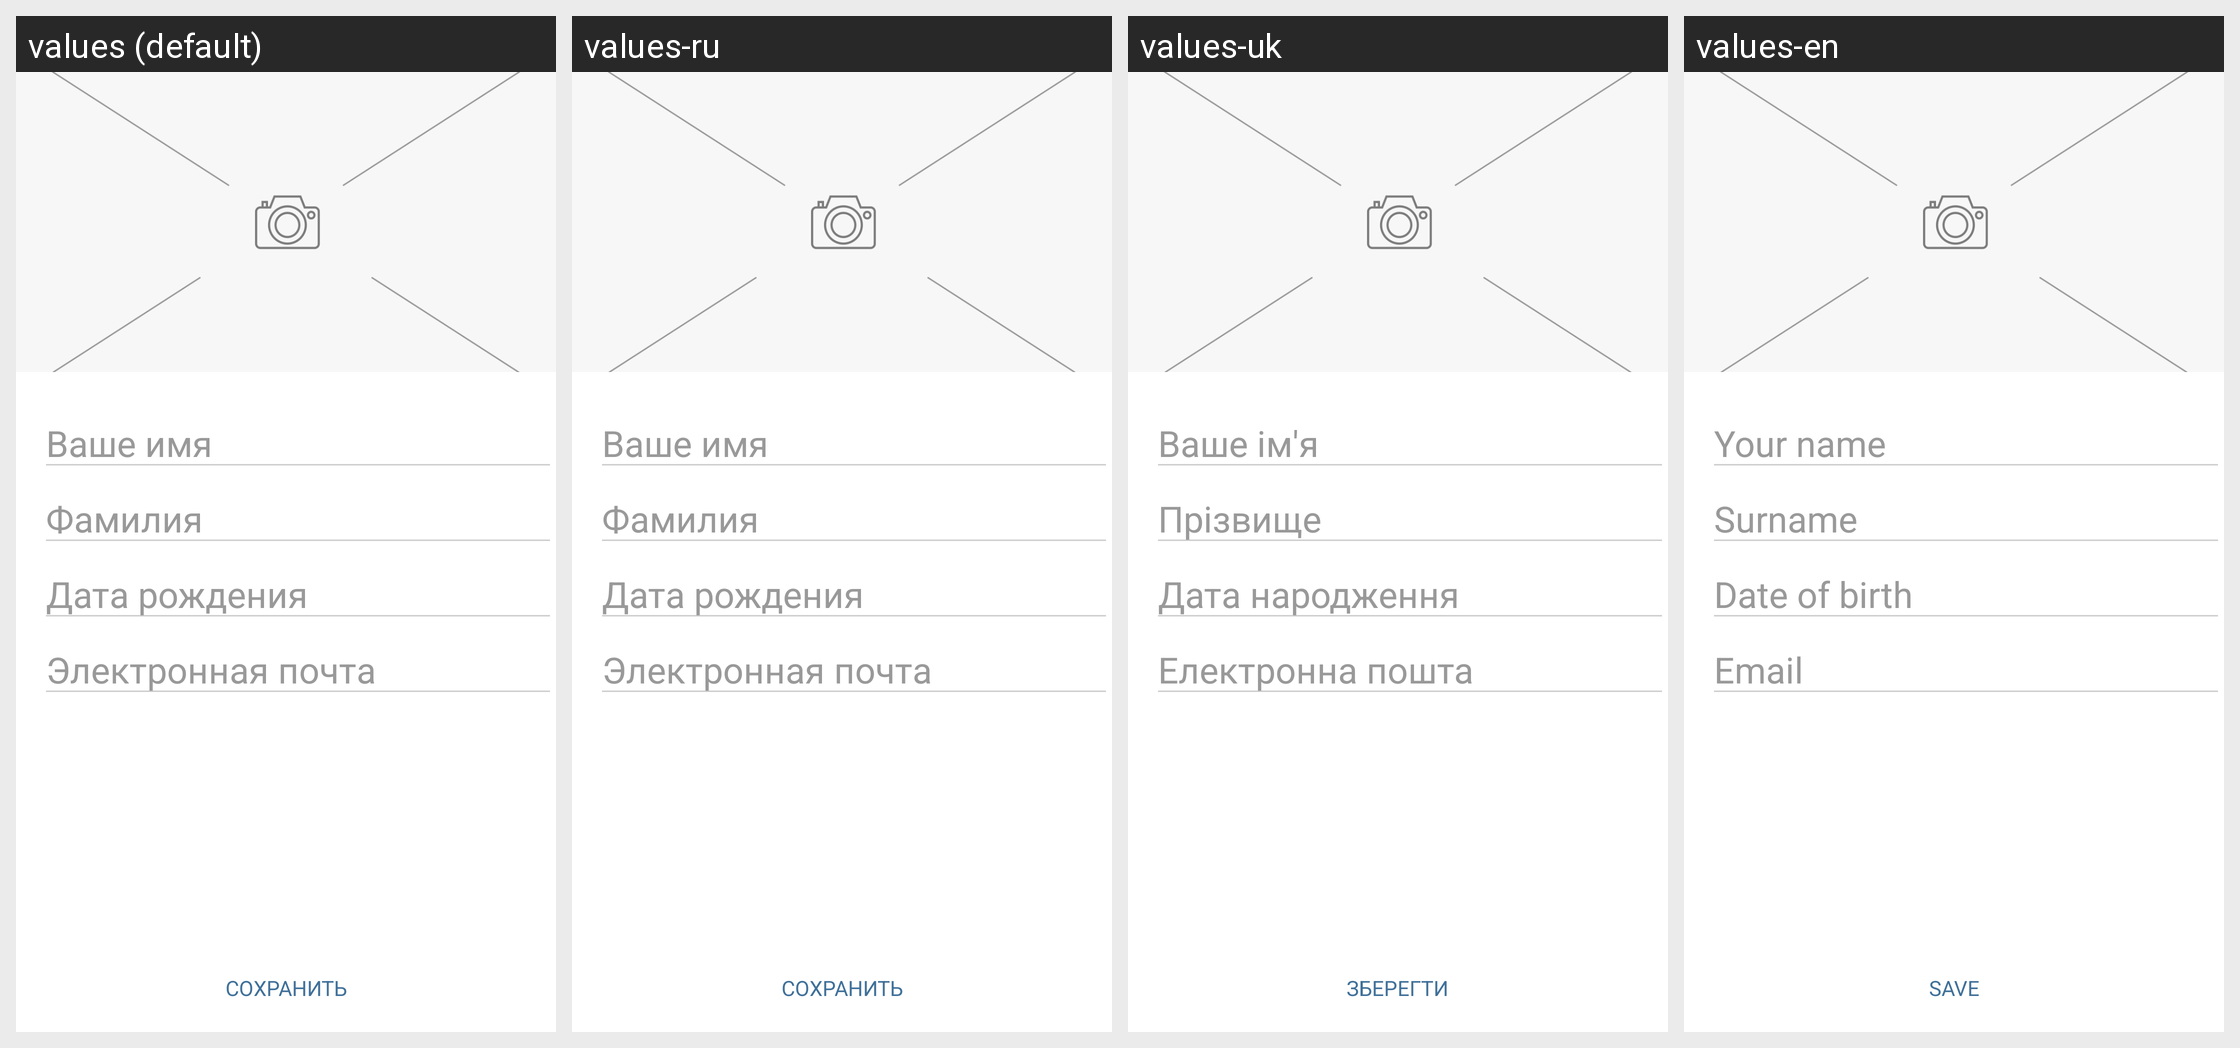

The same Android screen rendered under several of its app's locales, left to right. List the strings drawn on it with the default value and each locale's translation.
Android screen res/layout/activity_user_info.xml rendered under 4 locales, left to right: values (default), values-ru, values-uk, values-en. Device: Nexus 5 (rendered at 1080×1920; each locale shown at half size, 540×960, under a caption strip naming it); theme AppTheme.NoActionBar.
Strings drawn on this screen, with the default value and each locale's value (text and hints the layout hard-codes, and strings that could not be matched under every locale, appear in the picture but are not listed):

your_name
  values: Ваше имя
  values-ru: Ваше имя
  values-uk: Ваше ім'я
  values-en: Your name

surname
  values: Фамилия
  values-ru: Фамилия
  values-uk: Прізвище
  values-en: Surname

birthday
  values: Дата рождения
  values-ru: Дата рождения
  values-uk: Дата народження
  values-en: Date of birth

email
  values: Электронная почта
  values-ru: Электронная почта
  values-uk: Електронна пошта
  values-en: Email

save
  values: Сохранить
  values-ru: Сохранить
  values-uk: ЗБЕРЕГТИ
  values-en: SAVE
